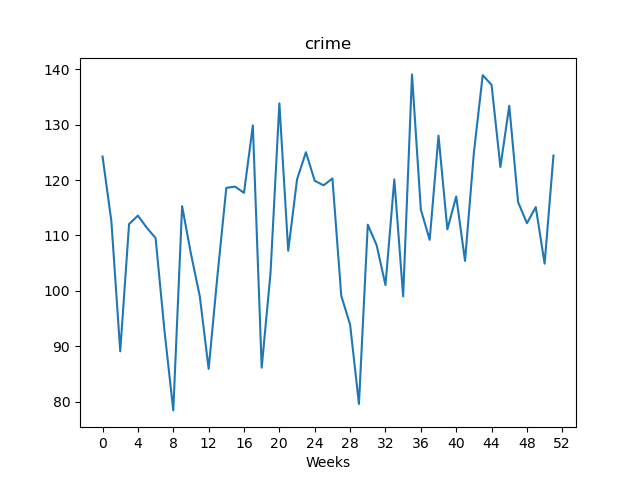

The file beside this chart, header and first rows:
, value
Week1, 124.2
Week2, 112.5
Week3, 89.08
Week4, 112
Week5, 113.6
Week6, 111.4
Week7, 109.5
Week8, 92.87
Week9, 78.42
Week10, 115.3
Week11, 106.7
Week12, 99.01
Week13, 85.91
Week14, 102.8
Week15, 118.6
Week16, 118.8
Week17, 117.7
Week18, 129.9
Week19, 86.13
Week20, 103.3
Week21, 133.8
Week22, 107.2
Week23, 120.1
Week24, 125
Week25, 119.9
Week26, 119
Week27, 120.3
Week28, 99.1
Week29, 93.91
Week30, 79.58
Week31, 111.9
Week32, 108.2
Week33, 101
Week34, 120.1
Week35, 99.0
Week36, 139.1
Week37, 114.7
Week38, 109.2
Week39, 128
Week40, 111.1
Week41, 117
Week42, 105.4
Week43, 125
Week44, 138.9
Week45, 137.2
Week46, 122.3
Week47, 133.4
Week48, 116
Week49, 112.2
Week50, 115.1
Week51, 104.9
Week52, 124.4
